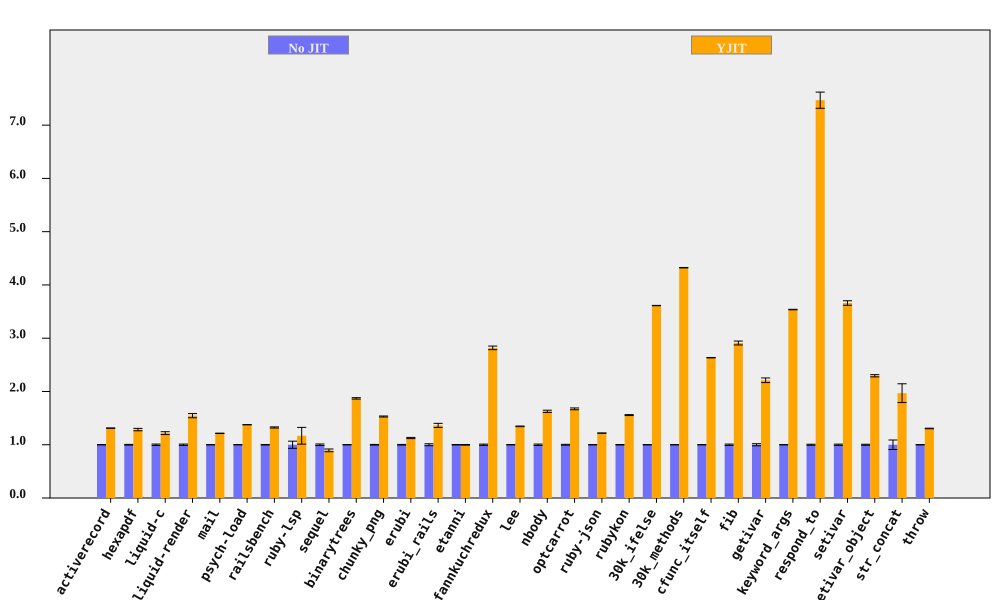

The file beside this chart, header and first rows:
bench, No JIT (ms), No JIT RSD, YJIT (ms), YJIT RSD, YJIT spd, YJIT spd RSD, % in YJIT
activerecord, 425.3, 0.2041, 324.3, 0.2221, 1.312, 0.3016, 92.08
hexapdf, 8015, 0.6553, 6238, 1.64, 1.285, 1.766, 90.45
liquid-c, 229.4, 1.283, 188.4, 1.785, 1.218, 2.198, 93.58
liquid-render, 550.6, 1.246, 356.2, 2.186, 1.546, 2.516, 88.8
mail, 454.9, 0.1251, 374.7, 0.279, 1.214, 0.3057, 99.08
psych-load, 7405, 0.1025, 5382, 0.06173, 1.376, 0.1197, 99.99
railsbench, 7374, 0.4802, 5569, 0.6703, 1.324, 0.8246, 93.19
ruby-lsp, 216.6, 6.699, 185.4, 11.69, 1.168, 13.48, 78.95
sequel, 394.4, 1.444, 440.9, 2.439, 0.8946, 2.834, 85.97
binarytrees, 994.6, 0.09837, 531.7, 0.6992, 1.871, 0.7061, 100
chunky_png, 2325, 0.5983, 1520, 0.1231, 1.53, 0.6109, 100
erubi, 675.5, 0.6076, 599.8, 0.8001, 1.126, 1.005, 100
erubi_rails, 62.83, 1.837, 46.1, 2.139, 1.363, 2.819, 91.82
etanni, 961.1, 0.4336, 962.8, 0.4505, 0.9982, 0.6253, 7.029
fannkuchredux, 5750, 1.195, 2040, 0.06732, 2.819, 1.197, 90.57
lee, 3090, 0.2134, 2297, 0.355, 1.345, 0.4142, 99.97
nbody, 288.3, 1.281, 177.1, 0.06934, 1.628, 1.283, 100
optcarrot, 16468, 0.7791, 9840, 0.6676, 1.674, 1.026, 96.78
ruby-json, 10039, 0.1326, 8241, 0.06059, 1.218, 0.1458, 99.39
rubykon, 33227, 0.4273, 21346, 0.3743, 1.557, 0.5681, 99.77
30k_ifelse, 6973, 0.0755, 1930, 0.03928, 3.613, 0.0851, 99.99
30k_methods, 16830, 0.07773, 3892, 0.05559, 4.324, 0.09556, 100
cfunc_itself, 270.1, 0.1254, 102.5, 0.07518, 2.634, 0.1462, 100
fib, 556, 1.259, 191.1, 0.006315, 2.91, 1.259, 100
getivar, 237.5, 1.977, 107.5, 0.008055, 2.21, 1.977, 95.53
keyword_args, 697.5, 0.1347, 197.1, 0.01142, 3.538, 0.1352, 100
respond_to, 739.9, 0.9632, 99.07, 1.795, 7.468, 2.037, 100
setivar, 183.2, 1.163, 50.04, 0.01409, 3.661, 1.163, 98.44
setivar_object, 293.6, 0.9196, 127.9, 0.007193, 2.295, 0.9196, 95
str_concat, 190.6, 8.907, 96.85, 0.8946, 1.968, 8.952, 99.96
throw, 65.52, 0.1212, 50.2, 0.3968, 1.305, 0.4149, 64.81
